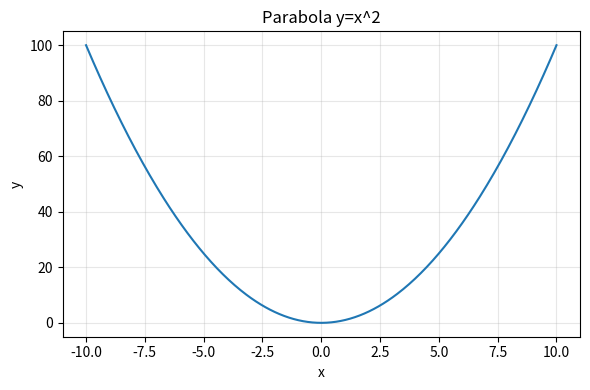

Write Python code to recreate this figure. (Note: this script raises an exception after producing the figure.)
import numpy as np, matplotlib.pyplot as plt
x=np.linspace(-10,10,400)
y=x**2
plt.figure(figsize=(6,4)); plt.plot(x,y); plt.title('Parabola y=x^2'); plt.xlabel('x'); plt.ylabel('y'); plt.grid(True,alpha=.3); plt.tight_layout(); plt.savefig('workspaces/erc8004-specialist/outbox/figures/2026-03-09_parabola_test/parabola_plot.pdf')
